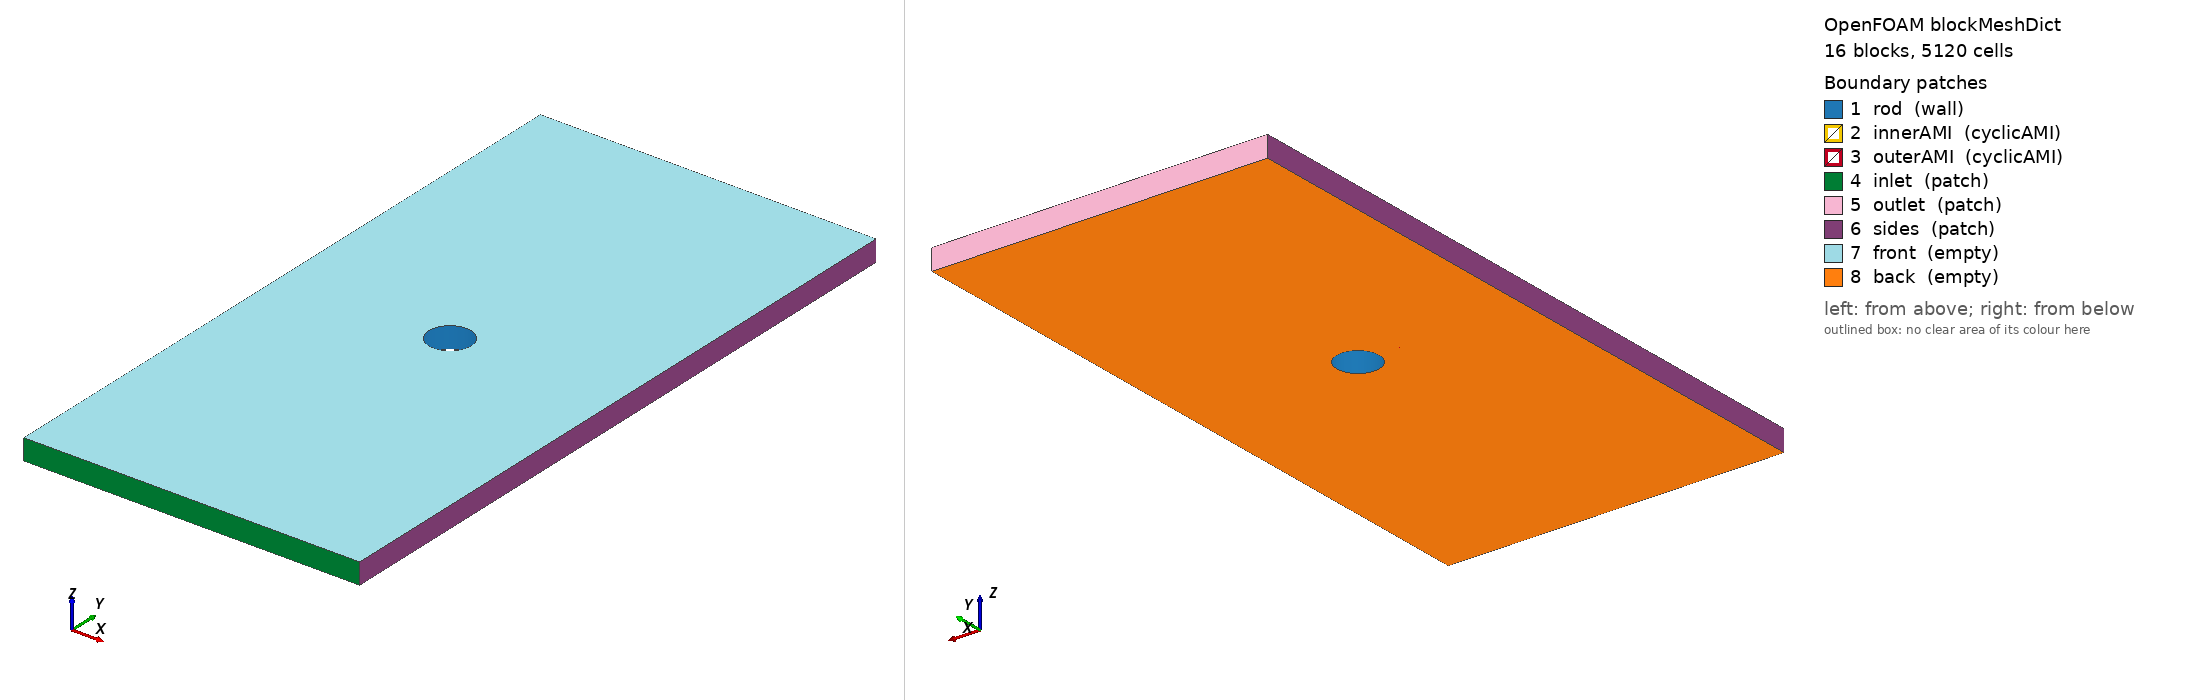

OpenFOAM case: the mesh blockMesh builds from blockMeshDict, 16 block(s), 5120 cells. Boundary patches (legend numbers): 1 rod (wall), 2 innerAMI (cyclicAMI), 3 outerAMI (cyclicAMI), 4 inlet (patch), 5 outlet (patch), 6 sides (patch), 7 front (empty), 8 back (empty). Left view from above one corner, right view from below the opposite corner. Boundary conditions: 2 field file(s) under 0/ or 0.orig/; 8 of 8 drawn patches have an entry in a shipped field file.

=== system/blockMeshDict ===
/*--------------------------------*- C++ -*----------------------------------*\
| =========                 |                                                 |
| \\      /  F ield         | OpenFOAM: The Open Source CFD Toolbox           |
|  \\    /   O peration     | Version:  2412                                  |
|   \\  /    A nd           | Website:  www.openfoam.com                      |
|    \\/     M anipulation  |                                                 |
\*---------------------------------------------------------------------------*/
FoamFile
{
    version     2.0;
    format      ascii;
    class       dictionary;
    object      blockMeshDict;
}
// * * * * * * * * * * * * * * * * * * * * * * * * * * * * * * * * * * * * * //

scale   1.0;

vertices
(
    ( 0.050000 0.000000 -0.025000 ) // 0
    ( 0.035355 0.035355 -0.025000 ) // 1
    ( 0.000000 0.050000 -0.025000 ) // 2
    ( -0.035355 0.035355 -0.025000 ) // 3
    ( -0.050000 0.000000 -0.025000 ) // 4
    ( -0.035355 -0.035355 -0.025000 ) // 5
    ( -0.000000 -0.050000 -0.025000 ) // 6
    ( 0.035355 -0.035355 -0.025000 ) // 7
    ( 0.100000 0.000000 -0.025000 ) // 8
    ( 0.070711 0.070711 -0.025000 ) // 9
    ( 0.000000 0.100000 -0.025000 ) // 10
    ( -0.070711 0.070711 -0.025000 ) // 11
    ( -0.100000 0.000000 -0.025000 ) // 12
    ( -0.070711 -0.070711 -0.025000 ) // 13
    ( -0.000000 -0.100000 -0.025000 ) // 14
    ( 0.070711 -0.070711 -0.025000 ) // 15
    ( 0.100000 0.000000 -0.025000 ) // 16
    ( 0.070711 0.070711 -0.025000 ) // 17
    ( 0.000000 0.100000 -0.025000 ) // 18
    ( -0.070711 0.070711 -0.025000 ) // 19
    ( -0.100000 0.000000 -0.025000 ) // 20
    ( -0.070711 -0.070711 -0.025000 ) // 21
    ( -0.000000 -0.100000 -0.025000 ) // 22
    ( 0.070711 -0.070711 -0.025000 ) // 23
    ( 0.400000 0.000000 -0.025000 ) // 24
    ( 0.400000 0.800000 -0.025000 ) // 25
    ( 0.000000 0.800000 -0.025000 ) // 26
    ( -0.400000 0.800000 -0.025000 ) // 27
    ( -0.400000 0.000000 -0.025000 ) // 28
    ( -0.400000 -0.800000 -0.025000 ) // 29
    ( 0.000000 -0.800000 -0.025000 ) // 30
    ( 0.400000 -0.800000 -0.025000 ) // 31
    ( 0.050000 0.000000 0.025000 ) // 32
    ( 0.035355 0.035355 0.025000 ) // 33
    ( 0.000000 0.050000 0.025000 ) // 34
    ( -0.035355 0.035355 0.025000 ) // 35
    ( -0.050000 0.000000 0.025000 ) // 36
    ( -0.035355 -0.035355 0.025000 ) // 37
    ( -0.000000 -0.050000 0.025000 ) // 38
    ( 0.035355 -0.035355 0.025000 ) // 39
    ( 0.100000 0.000000 0.025000 ) // 40
    ( 0.070711 0.070711 0.025000 ) // 41
    ( 0.000000 0.100000 0.025000 ) // 42
    ( -0.070711 0.070711 0.025000 ) // 43
    ( -0.100000 0.000000 0.025000 ) // 44
    ( -0.070711 -0.070711 0.025000 ) // 45
    ( -0.000000 -0.100000 0.025000 ) // 46
    ( 0.070711 -0.070711 0.025000 ) // 47
    ( 0.100000 0.000000 0.025000 ) // 48
    ( 0.070711 0.070711 0.025000 ) // 49
    ( 0.000000 0.100000 0.025000 ) // 50
    ( -0.070711 0.070711 0.025000 ) // 51
    ( -0.100000 0.000000 0.025000 ) // 52
    ( -0.070711 -0.070711 0.025000 ) // 53
    ( -0.000000 -0.100000 0.025000 ) // 54
    ( 0.070711 -0.070711 0.025000 ) // 55
    ( 0.400000 0.000000 0.025000 ) // 56
    ( 0.400000 0.800000 0.025000 ) // 57
    ( 0.000000 0.800000 0.025000 ) // 58
    ( -0.400000 0.800000 0.025000 ) // 59
    ( -0.400000 0.000000 0.025000 ) // 60
    ( -0.400000 -0.800000 0.025000 ) // 61
    ( 0.000000 -0.800000 0.025000 ) // 62
    ( 0.400000 -0.800000 0.025000 ) // 63
);

blocks
(
    hex (0 8 9 1 32 40 41 33) rotatingZone (15 16 1) simpleGrading (1 1 1)
    hex (1 9 10 2 33 41 42 34) rotatingZone (15 16 1) simpleGrading (1 1 1)
    hex (2 10 11 3 34 42 43 35) rotatingZone (15 16 1) simpleGrading (1 1 1)
    hex (3 11 12 4 35 43 44 36) rotatingZone (15 16 1) simpleGrading (1 1 1)
    hex (4 12 13 5 36 44 45 37) rotatingZone (15 16 1) simpleGrading (1 1 1)
    hex (5 13 14 6 37 45 46 38) rotatingZone (15 16 1) simpleGrading (1 1 1)
    hex (6 14 15 7 38 46 47 39) rotatingZone (15 16 1) simpleGrading (1 1 1)
    hex (7 15 8 0 39 47 40 32) rotatingZone (15 16 1) simpleGrading (1 1 1)

    hex (16 24 25 17 48 56 57 49) (25 16 1) simpleGrading (1 1 1)
    hex (17 25 26 18 49 57 58 50) (25 16 1) simpleGrading (1 1 1)
    hex (18 26 27 19 50 58 59 51) (25 16 1) simpleGrading (1 1 1)
    hex (19 27 28 20 51 59 60 52) (25 16 1) simpleGrading (1 1 1)
    hex (20 28 29 21 52 60 61 53) (25 16 1) simpleGrading (1 1 1)
    hex (21 29 30 22 53 61 62 54) (25 16 1) simpleGrading (1 1 1)
    hex (22 30 31 23 54 62 63 55) (25 16 1) simpleGrading (1 1 1)
    hex (23 31 24 16 55 63 56 48) (25 16 1) simpleGrading (1 1 1)

);

edges
(
    arc 0 1 (0.046194 0.019134 -0.025000)
    arc 1 2 (0.019134 0.046194 -0.025000)
    arc 2 3 (-0.019134 0.046194 -0.025000)
    arc 3 4 (-0.046194 0.019134 -0.025000)
    arc 4 5 (-0.046194 -0.019134 -0.025000)
    arc 5 6 (-0.019134 -0.046194 -0.025000)
    arc 6 7 (0.019134 -0.046194 -0.025000)
    arc 7 0 (0.046194 -0.019134 -0.025000)
    arc 8 9 (0.092388 0.038268 -0.025000)
    arc 9 10 (0.038268 0.092388 -0.025000)
    arc 10 11 (-0.038268 0.092388 -0.025000)
    arc 11 12 (-0.092388 0.038268 -0.025000)
    arc 12 13 (-0.092388 -0.038268 -0.025000)
    arc 13 14 (-0.038268 -0.092388 -0.025000)
    arc 14 15 (0.038268 -0.092388 -0.025000)
    arc 15 8 (0.092388 -0.038268 -0.025000)
    arc 16 17 (0.092388 0.038268 -0.025000)
    arc 17 18 (0.038268 0.092388 -0.025000)
    arc 18 19 (-0.038268 0.092388 -0.025000)
    arc 19 20 (-0.092388 0.038268 -0.025000)
    arc 20 21 (-0.092388 -0.038268 -0.025000)
    arc 21 22 (-0.038268 -0.092388 -0.025000)
    arc 22 23 (0.038268 -0.092388 -0.025000)
    arc 23 16 (0.092388 -0.038268 -0.025000)
    arc 32 33 (0.046194 0.019134 0.025000)
    arc 33 34 (0.019134 0.046194 0.025000)
    arc 34 35 (-0.019134 0.046194 0.025000)
    arc 35 36 (-0.046194 0.019134 0.025000)
    arc 36 37 (-0.046194 -0.019134 0.025000)
    arc 37 38 (-0.019134 -0.046194 0.025000)
    arc 38 39 (0.019134 -0.046194 0.025000)
    arc 39 32 (0.046194 -0.019134 0.025000)
    arc 40 41 (0.092388 0.038268 0.025000)
    arc 41 42 (0.038268 0.092388 0.025000)
    arc 42 43 (-0.038268 0.092388 0.025000)
    arc 43 44 (-0.092388 0.038268 0.025000)
    arc 44 45 (-0.092388 -0.038268 0.025000)
    arc 45 46 (-0.038268 -0.092388 0.025000)
    arc 46 47 (0.038268 -0.092388 0.025000)
    arc 47 40 (0.092388 -0.038268 0.025000)
    arc 48 49 (0.092388 0.038268 0.025000)
    arc 49 50 (0.038268 0.092388 0.025000)
    arc 50 51 (-0.038268 0.092388 0.025000)
    arc 51 52 (-0.092388 0.038268 0.025000)
    arc 52 53 (-0.092388 -0.038268 0.025000)
    arc 53 54 (-0.038268 -0.092388 0.025000)
    arc 54 55 (0.038268 -0.092388 0.025000)
    arc 55 48 (0.092388 -0.038268 0.025000)

);

boundary
(
    rod
    {
        type            wall;
        inGroups        1(wall);
        faces
        (
            (0 32 33 1)
            (1 33 34 2)
            (2 34 35 3)
            (3 35 36 4)
            (4 36 37 5)
            (5 37 38 6)
            (6 38 39 7)
            (7 39 32 0)
        );
    }
    innerAMI
    {
        type            cyclicAMI;
        inGroups        1(cyclicAMI);
        matchTolerance  0.001;
        neighbourPatch  outerAMI;
        transform       noOrdering;
        faces
        (
            (8 9 41 40)
            (9 10 42 41)
            (10 11 43 42)
            (11 12 44 43)
            (12 13 45 44)
            (13 14 46 45)
            (14 15 47 46)
            (15 8 40 47)
        );
    }
    outerAMI
    {
        type            cyclicAMI;
        inGroups        1(cyclicAMI);
        matchTolerance  0.001;
        neighbourPatch  innerAMI;
        transform       noOrdering;
        faces
        (
            (16 17 49 48)
            (17 18 50 49)
            (18 19 51 50)
            (19 20 52 51)
            (20 21 53 52)
            (21 22 54 53)
            (22 23 55 54)
            (23 16 48 55)
        );
    }
    inlet
    {
        type            patch;
        faces
        (
            (29 30 62 61)
            (30 31 63 62)
        );
    }
    outlet
    {
        type            patch;
        faces
        (
            (25 26 58 57)
            (26 27 59 58)
        );
    }
    sides
    {
        type            patch;
        faces
        (
            (31 24 56 63)
            (24 25 57 56)
            (27 28 60 59)
            (28 29 61 60)
        );
    }
    front
    {
        type            empty;
        inGroups        1(empty);
        faces
        (
            (32 40 41 33)
            (33 41 42 34)
            (34 42 43 35)
            (35 43 44 36)
            (36 44 45 37)
            (37 45 46 38)
            (38 46 47 39)
            (39 47 40 32)
            (48 56 57 49)
            (49 57 58 50)
            (50 58 59 51)
            (51 59 60 52)
            (52 60 61 53)
            (53 61 62 54)
            (54 62 63 55)
            (55 63 56 48)
        );
    }
    back
    {
        type            empty;
        inGroups        1(empty);
        faces
        (
            (0 1 9 8)
            (1 2 10 9)
            (2 3 11 10)
            (3 4 12 11)
            (4 5 13 12)
            (5 6 14 13)
            (6 7 15 14)
            (7 0 8 15)
            (16 17 25 24)
            (17 18 26 25)
            (18 19 27 26)
            (19 20 28 27)
            (20 21 29 28)
            (21 22 30 29)
            (22 23 31 30)
            (23 16 24 31)
        );
    }
);

// ************************************************************************* //


=== system/controlDict ===
/*--------------------------------*- C++ -*----------------------------------*\
| =========                 |                                                 |
| \\      /  F ield         | OpenFOAM: The Open Source CFD Toolbox           |
|  \\    /   O peration     | Version:  2412                                  |
|   \\  /    A nd           | Website:  www.openfoam.com                      |
\*---------------------------------------------------------------------------*/
FoamFile
{
    version     2.0;
    format      ascii;
    class       dictionary;
    location    "system";
    object      controlDict;
}
// * * * * * * * * * * * * * * * * * * * * * * * * * * * * * * * * * * * * * //

application     freeBody6DoFPimpleFoam;

startFrom       startTime;
startTime       0;

stopAt          endTime;
endTime         1.0;

deltaT          0.0005;

writeControl    adjustableRunTime;
writeInterval   0.05;

purgeWrite      0;

writeFormat     ascii;
writePrecision  8;
writeCompression off;

timeFormat      general;
timePrecision   6;

runTimeModifiable true;

adjustTimeStep  yes;
maxCo           0.8;
maxDeltaT       0.001;

libs
(
    "libfreeBodyRotationalMotion.so"
    "libfallingInletVelocity.so"
);

// ************************************************************************* //


=== 0.orig/U ===
/*--------------------------------*- C++ -*----------------------------------*\
| =========                 |                                                 |
| \\      /  F ield         | OpenFOAM: The Open Source CFD Toolbox           |
|  \\    /   O peration     | Version:  v2412                                 |
|   \\  /    A nd           | Website:  www.openfoam.com                      |
\*---------------------------------------------------------------------------*/
FoamFile
{
    version     2.0;
    format      ascii;
    class       volVectorField;
    object      U;
}
// * * * * * * * * * * * * * * * * * * * * * * * * * * * * * * * * * * * * * //

dimensions      [0 1 -1 0 0 0 0];

internalField   uniform (0 0 0);

boundaryField
{
    rod
    {
        type            movingWallVelocity;
        value           uniform (0 0 0);
    }

    innerAMI
    {
        type            cyclicAMI;
        value           $internalField;
    }

    outerAMI
    {
        type            cyclicAMI;
        value           $internalField;
    }

    inlet
    {
        type            fallingInletVelocity;
        value           uniform (0 0 0);
    }

    outlet
    {
        type            pressureInletOutletVelocity;
        value           $internalField;
    }

    sides
    {
        type            slip;
    }

    front
    {
        type            empty;
    }

    back
    {
        type            empty;
    }
}

// ************************************************************************* //


=== 0.orig/p_rgh ===
/*--------------------------------*- C++ -*----------------------------------*\
| =========                 |                                                 |
| \\      /  F ield         | OpenFOAM: The Open Source CFD Toolbox           |
|  \\    /   O peration     | Version:  2412                                  |
|   \\  /    A nd           | Website:  www.openfoam.com                      |
\*---------------------------------------------------------------------------*/
FoamFile
{
    version     2.0;
    format      ascii;
    class       volScalarField;
    object      p_rgh;
}
// * * * * * * * * * * * * * * * * * * * * * * * * * * * * * * * * * * * * * //

dimensions      [0 2 -2 0 0 0 0];

internalField   uniform 0;

boundaryField
{
    rod
    {
        type            fixedFluxPressure;
        value           uniform 0;
    }

    innerAMI
    {
        type            cyclicAMI;
        value           $internalField;
    }

    outerAMI
    {
        type            cyclicAMI;
        value           $internalField;
    }

    inlet
    {
        type            fixedFluxPressure;
        value           uniform 0;
    }

    outlet
    {
        type            fixedValue;
        value           uniform 0;
    }

    sides
    {
        type            zeroGradient;
    }

    front
    {
        type            empty;
    }

    back
    {
        type            empty;
    }
}

// ************************************************************************* //
